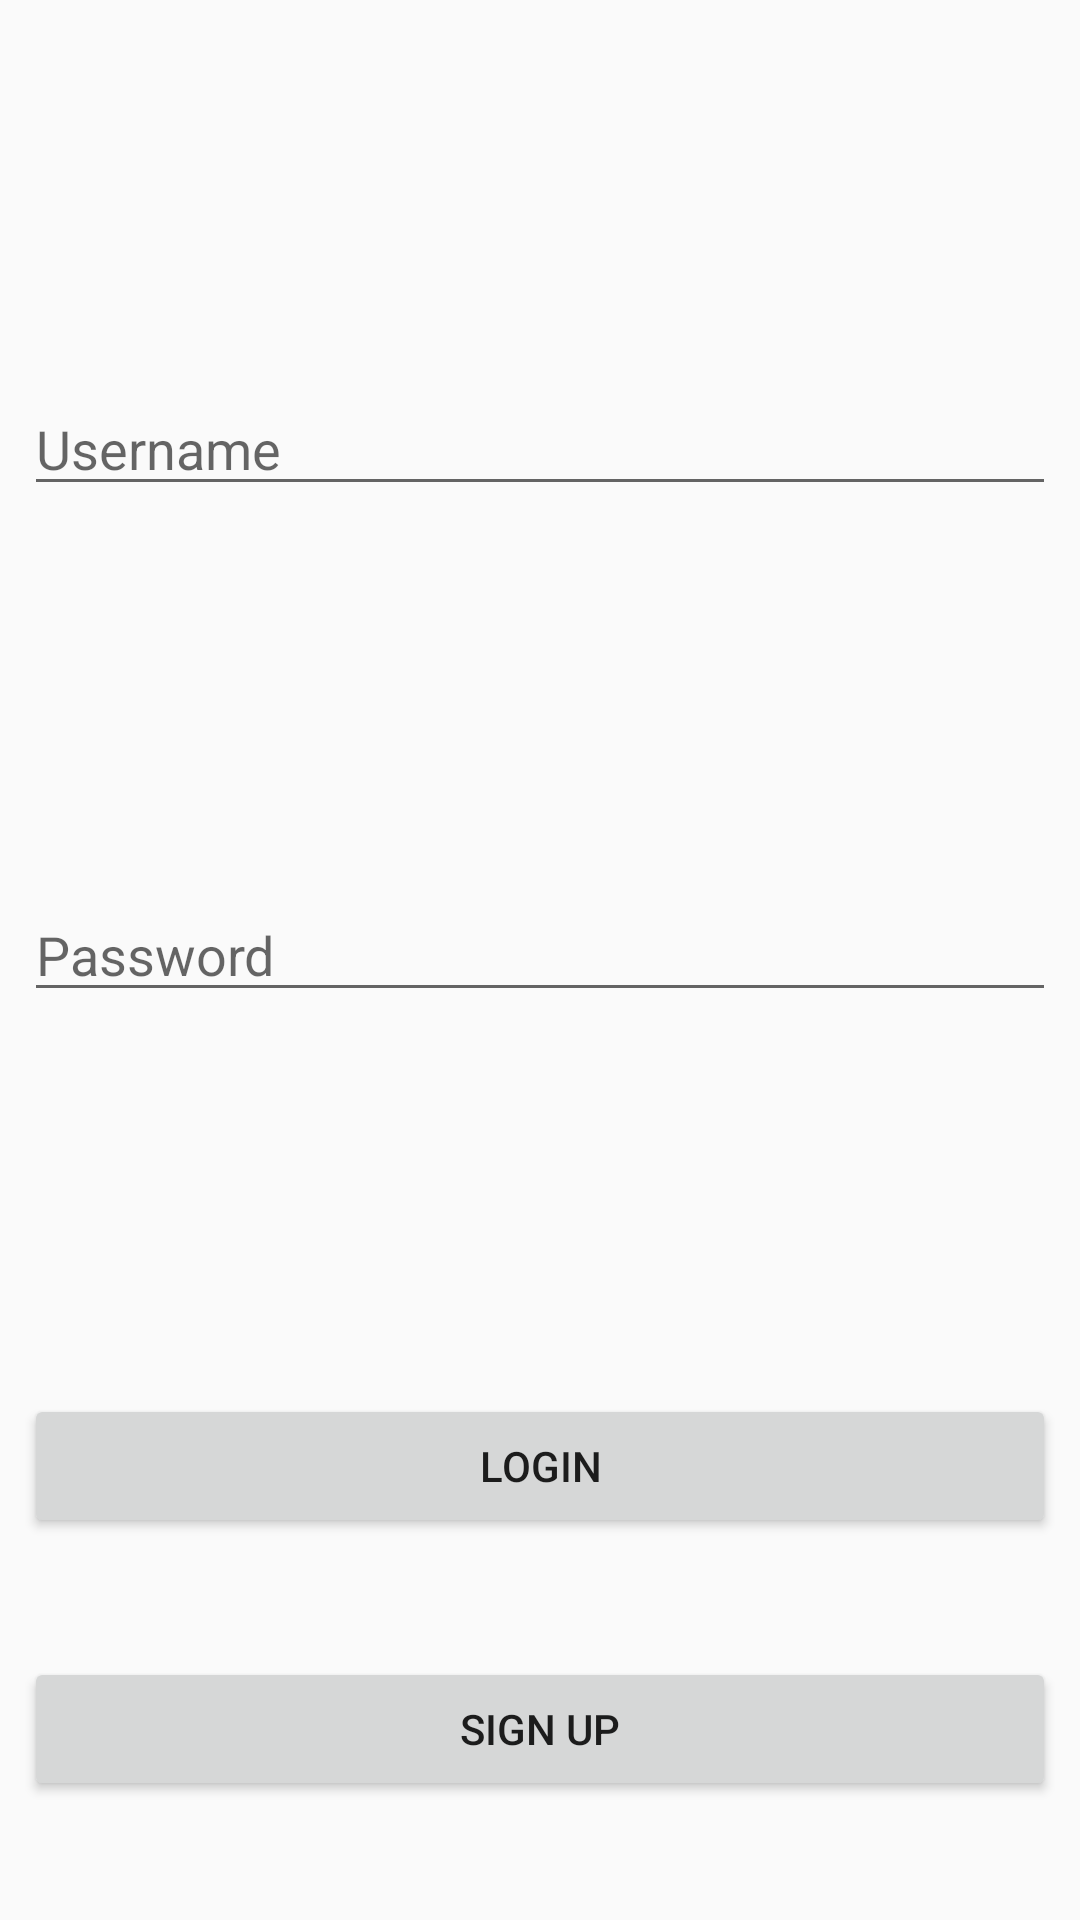

Write the Android layout XML for this screen, with the resource values it uses.
<!-- AndroidManifest.xml: activity theme AppTheme.NoActionBar -->
<!-- res/layout/activity_login.xml -->
<?xml version="1.0" encoding="utf-8"?>
<android.support.constraint.ConstraintLayout xmlns:android="http://schemas.android.com/apk/res/android"
    xmlns:app="http://schemas.android.com/apk/res-auto"
    xmlns:tools="http://schemas.android.com/tools"
    android:layout_width="match_parent"
    android:layout_height="match_parent"
    tools:context=".LoginActivity">

    <EditText
        android:id="@+id/etUserName"
        android:layout_width="0dp"
        android:layout_height="wrap_content"
        android:layout_marginStart="8dp"
        android:layout_marginLeft="8dp"
        android:layout_marginTop="8dp"
        android:layout_marginEnd="8dp"
        android:layout_marginRight="8dp"
        android:layout_marginBottom="8dp"
        android:ems="10"
        android:hint="Username"
        android:inputType="textPersonName"
        app:layout_constraintBottom_toTopOf="@+id/etPassword"
        app:layout_constraintEnd_toEndOf="parent"
        app:layout_constraintHorizontal_bias="0.0"
        app:layout_constraintStart_toStartOf="parent"
        app:layout_constraintTop_toTopOf="parent" />

    <EditText
        android:id="@+id/etPassword"
        android:layout_width="0dp"
        android:layout_height="wrap_content"
        android:layout_marginStart="8dp"
        android:layout_marginLeft="8dp"
        android:layout_marginEnd="8dp"
        android:layout_marginRight="8dp"
        android:layout_marginBottom="8dp"
        android:ems="10"
        android:hint="Password"
        android:inputType="textPersonName"
        android:password="true"
        app:layout_constraintBottom_toTopOf="@+id/btLogin"
        app:layout_constraintEnd_toEndOf="parent"
        app:layout_constraintHorizontal_bias="0.0"
        app:layout_constraintStart_toStartOf="parent"
        app:layout_constraintTop_toBottomOf="@+id/etUserName" />

    <Button
        android:id="@+id/btLogin"
        android:layout_width="0dp"
        android:layout_height="wrap_content"
        android:layout_marginStart="8dp"
        android:layout_marginLeft="8dp"
        android:layout_marginEnd="8dp"
        android:layout_marginRight="8dp"
        android:layout_marginBottom="8dp"
        android:text="LOGIN"
        app:layout_constraintBottom_toBottomOf="parent"
        app:layout_constraintEnd_toEndOf="parent"
        app:layout_constraintHorizontal_bias="0.5"
        app:layout_constraintStart_toStartOf="parent"
        app:layout_constraintTop_toBottomOf="@+id/etPassword" />

    <Button
        android:id="@+id/btSignup"
        android:layout_width="0dp"
        android:layout_height="wrap_content"
        android:layout_marginStart="8dp"
        android:layout_marginLeft="8dp"
        android:layout_marginTop="8dp"
        android:layout_marginEnd="8dp"
        android:layout_marginRight="8dp"
        android:layout_marginBottom="8dp"
        android:text="SIGN UP"
        app:layout_constraintBottom_toBottomOf="parent"
        app:layout_constraintEnd_toEndOf="parent"
        app:layout_constraintStart_toStartOf="parent"
        app:layout_constraintTop_toBottomOf="@+id/btLogin" />
</android.support.constraint.ConstraintLayout>
<!-- resources referenced by this layout -->
<resources>
  <style name="AppTheme.NoActionBar">
         <item name="windowActionBar">false</item>
          <item name="windowNoTitle">true</item>
      </style>
</resources>
